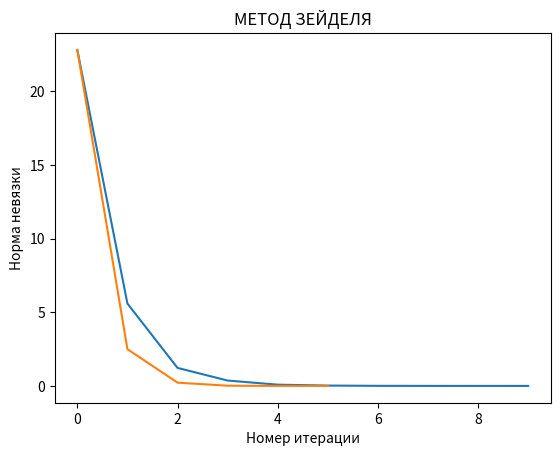

Here is the Python script that generated this plot:
import numpy as np
import matplotlib.pyplot as plt

def jacobi_method(coeff_matrix, result_vector, initial_guess, tolerance):
    # Проверка размерности матрицы и вектора
    n = len(coeff_matrix)
    m = len(coeff_matrix[0])
    assert n == m, "Матрица коэффициентов должна быть квадратной"
    assert n == len(result_vector), "Размерности матрицы и вектора не совпадают"
    assert n == len(initial_guess), "Размерности матрицы и начального приближения не совпадают"

    # Инициализация переменных
    iteration = 0
    norm_residuals = []
    x = np.array(initial_guess)

    while True:
        # Вычисление нового приближения решения
        x_new = np.zeros(n)

        for i in range(n):
            sum_jacobi = 0
            for j in range(n):
                if j != i:
                    sum_jacobi += coeff_matrix[i][j] * x[j]

            x_new[i] = (result_vector[i] - sum_jacobi) / coeff_matrix[i][i]

        # Вычисление невязки и нормы невязки
        residual = np.dot(coeff_matrix, x) - result_vector
        norm_residual = np.linalg.norm(residual)

        # Добавление norm_residual в список для построения графика
        norm_residuals.append(norm_residual)

        # Проверка условия остановки по заданной точности
        if norm_residual < tolerance:
            break

        # Обновление решения
        x = x_new
        iteration += 1

    # Вывод результатов
    print("МЕТОД ЯКОБИ")
    print("Решение: ")
    print(x)
    print("График зависимости нормы невязки от номера итерации:")
    plt.plot(range(iteration + 1), norm_residuals)
    plt.xlabel("Номер итерации")
    plt.ylabel("Норма невязки")
    plt.title("МЕТОД ЯКОБИ")
    plt.show()
    print("Значение нормы невязки при достижении заданной точности ({:.6f}): {:.6f}".format(tolerance, norm_residual))


def gauss_seidel_method(coeff_matrix, result_vector, initial_guess, tolerance):
    # Проверка размерности матрицы и вектора
    n = len(coeff_matrix)
    m = len(coeff_matrix[0])
    assert n == m, "Матрица коэффициентов должна быть квадратной"
    assert n == len(result_vector), "Размерности матрицы и вектора не совпадают"
    assert n == len(initial_guess), "Размерности матрицы и начального приближения не совпадают"

    # Инициализация переменных
    iteration = 0
    norm_residuals = []
    x = np.array(initial_guess)

    while True:
        # Вычисление нового приближения решения
        x_new = np.zeros(n)

        for i in range(n):
            sum_seidel_1 = np.dot(coeff_matrix[i][:i], x_new[:i])
            sum_seidel_2 = np.dot(coeff_matrix[i][i + 1:], x[i + 1:])

            x_new[i] = (result_vector[i] - sum_seidel_1 - sum_seidel_2) / coeff_matrix[i][i]

        # Вычисление невязки и нормы невязки
        residual = np.dot(coeff_matrix, x) - result_vector
        norm_residual = np.linalg.norm(residual)

        # Добавление norm_residual в список для построения графика
        norm_residuals.append(norm_residual)

        # Проверка условия остановки по заданной точности
        if norm_residual < tolerance:
            break

        # Обновление решения
        x = x_new
        iteration += 1

    # Вывод результатов
    print("МЕТОД ЗЕЙДЕЛЯ")
    print("Решение: ")
    print(x)
    print("График зависимости нормы невязки от номера итерации:")
    plt.plot(range(iteration + 1), norm_residuals)
    plt.xlabel("Номер итерации")
    plt.ylabel("Норма невязки")
    plt.title("МЕТОД ЗЕЙДЕЛЯ")
    plt.show()
    print("Значение нормы невязки при достижении заданной точности ({:.6f}): {:.6f}".format(tolerance, norm_residual))


# Заданные значения
coeff_matrix = [[12.14, 1.32, -0.78, -2.75], [-0.89, 16.75, 1.88, -1.55], [2.65, -1.27, -15.64, -0.64],
                [2.44, 1.52, 1.93, -11.43]]
result_vector = [14.78, -12.14, -11.65, 4.26]
initial_guess = [0, 0, 0, 0] #Является начальным приближением к решению системы линейных уравнений
tolerance = 1e-4 #Допустимая погрешность результата вычислений (точность до 6 знаков после запятой)

# Решение СЛАУ методом Якоби
jacobi_method(coeff_matrix, result_vector, initial_guess, tolerance)

# Решение СЛАУ методом Зейделя
gauss_seidel_method(coeff_matrix, result_vector, initial_guess, tolerance)
